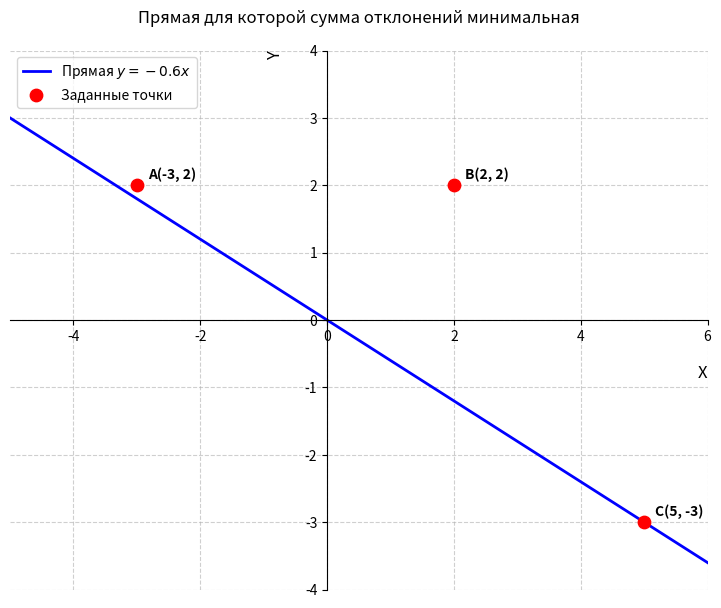
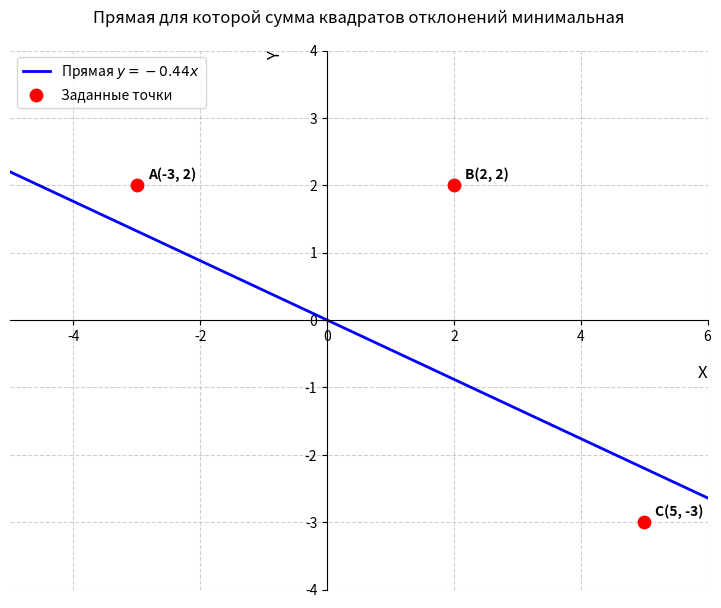

These charts were generated, in order, by the following Python code:
import matplotlib.pyplot as plt
import numpy as np

x_points = [-3, 2, 5]
y_points = [2, 2, -3]
labels = ["A(-3, 2)", "B(2, 2)", "C(5, -3)"]

x_line = np.linspace(-5, 6, 100)
y_line = -0.6 * x_line

plt.figure(figsize=(9, 7))

ax = plt.gca()
ax.spines["top"].set_color("none")  
ax.spines["right"].set_color("none")
ax.spines["left"].set_position(("data", 0))
ax.spines["bottom"].set_position(("data", 0))

plt.plot(x_line, y_line, color="blue", lw=2, label="Прямая $y = -0.6x$")

plt.scatter(x_points, y_points, color="red", s=80, zorder=5, label="Заданные точки")

for x, y, txt in zip(x_points, y_points, labels):
    plt.annotate(
        txt,
        xy=(x, y),
        xytext=(8, 5),
        textcoords="offset points",
        fontsize=10,
        fontweight="bold",
    )

plt.grid(True, linestyle="--", alpha=0.6)
plt.xlim(-5, 6)
plt.ylim(-4, 4)

plt.xlabel("X", fontsize=12, labelpad=15, loc="right")
plt.ylabel("Y", fontsize=12, labelpad=15, loc="top")
plt.title("Прямая для которой сумма отклонений минимальная", pad=20)
plt.legend(loc="upper left")

plt.show()

x_points = [-3, 2, 5]
y_points = [2, 2, -3]
labels = ["A(-3, 2)", "B(2, 2)", "C(5, -3)"]

x_line = np.linspace(-5, 6, 100)
y_line = -0.44 * x_line

plt.figure(figsize=(9, 7))

ax = plt.gca()
ax.spines["top"].set_color("none")  
ax.spines["right"].set_color("none")
ax.spines["left"].set_position(("data", 0))
ax.spines["bottom"].set_position(("data", 0))

plt.plot(x_line, y_line, color="blue", lw=2, label="Прямая $y = -0.44x$")

plt.scatter(x_points, y_points, color="red", s=80, zorder=5, label="Заданные точки")

for x, y, txt in zip(x_points, y_points, labels):
    plt.annotate(
        txt,
        xy=(x, y),
        xytext=(8, 5),
        textcoords="offset points",
        fontsize=10,
        fontweight="bold",
    )

plt.grid(True, linestyle="--", alpha=0.6)
plt.xlim(-5, 6)
plt.ylim(-4, 4)

plt.xlabel("X", fontsize=12, labelpad=15, loc="right")
plt.ylabel("Y", fontsize=12, labelpad=15, loc="top")
plt.title("Прямая для которой сумма квадратов отклонений минимальная", pad=20)
plt.legend(loc="upper left")

plt.show()
